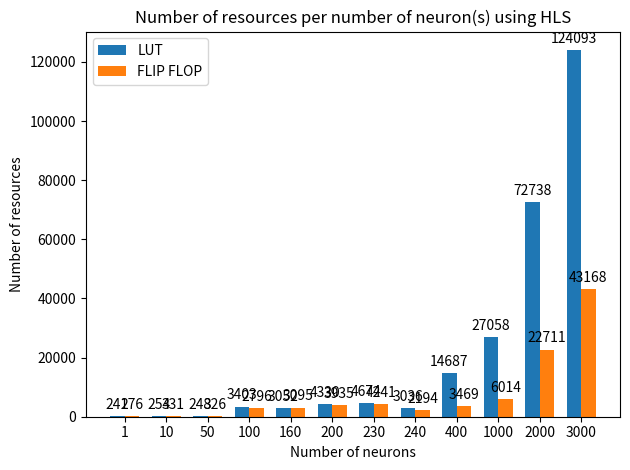

Recreate this plot in Python.
import matplotlib
import matplotlib.pyplot as plt
import numpy as np


labels = [1, 10, 50, 100, 160, 200, 230, 240, 400, 1000, 2000, 3000]
LUT = [241, 254, 248, 3403, 3052, 4330, 4674, 3036, 14687, 27058, 72738, 124093]
FF = [276, 331, 326, 2796, 3095, 3935, 4241, 2194, 3469, 6014, 22711, 43168]

x = np.arange(len(labels))  # the label locations
width = 0.35  # the width of the bars

fig, ax = plt.subplots()
rects1 = ax.bar(x - width/2, LUT, width, label='LUT')
rects2 = ax.bar(x + width/2, FF, width, label='FLIP FLOP')

# Add some text for labels, title and custom x-axis tick labels, etc.
ax.set_ylabel('Number of resources')
ax.set_xlabel('Number of neurons')

ax.set_title('Number of resources per number of neuron(s) using HLS')
ax.set_xticks(x)
ax.set_xticklabels(labels)
ax.legend()


def autolabel(rects):
    """Attach a text label above each bar in *rects*, displaying its height."""
    for rect in rects:
        height = rect.get_height()
        ax.annotate('{}'.format(height),
                    xy=(rect.get_x() + rect.get_width() / 2, height),
                    xytext=(0, 3),  # 3 points vertical offset
                    textcoords="offset points",
                    ha='center', va='bottom')


autolabel(rects1)
autolabel(rects2)

fig.tight_layout()

plt.show()
